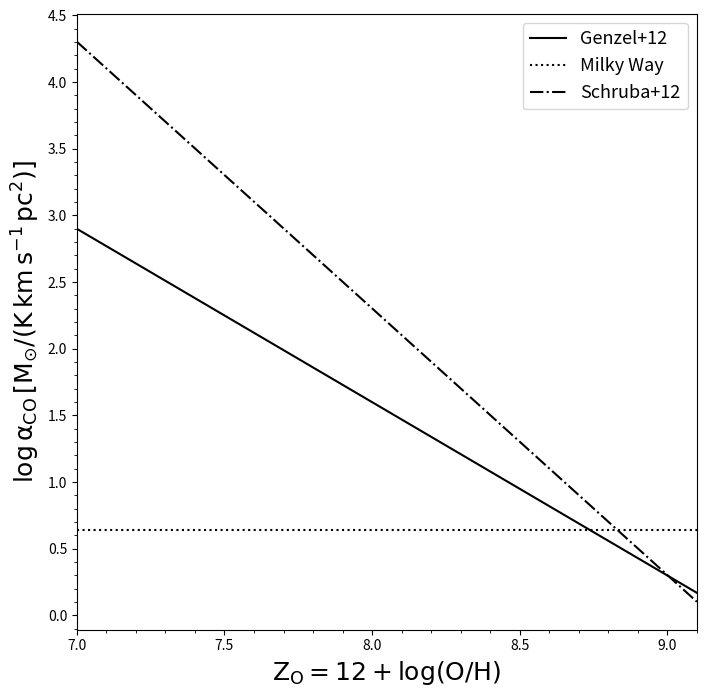

Python code for this plot: (Note: this script raises an exception after producing the figure.)
import numpy as np
import math
import matplotlib.pyplot as plt
from matplotlib.ticker import MultipleLocator, FormatStrFormatter

def genzel(x):
    logAlphaCO = []
    for i in range(0,len(x)):
        logAlphaCO.append((12 - (1.3*x[i])))
    return logAlphaCO

def schruba(x):
    logAlphaCO = []
    for i in range(0,len(x)):
        aco =  np.log10(8) + (-2*(x[i] - 8.7))
        logAlphaCO.append(aco)
    return logAlphaCO

def PlotAlphaCO(x, galactic, genzel, schruba):
    xmajorLocator   = MultipleLocator(0.5)
    xminorLocator   = MultipleLocator(0.1)
    ymajorLocator   = MultipleLocator(0.5)
    yminorLocator   = MultipleLocator(0.1)
    fig, ax = plt.subplots(nrows = 1, ncols = 1, squeeze=False, figsize=(8,8))
    ax[0,0].xaxis.set_major_locator(xmajorLocator)
    ax[0,0].xaxis.set_minor_locator(xminorLocator)
    ax[0,0].yaxis.set_major_locator(ymajorLocator)
    ax[0,0].yaxis.set_minor_locator(yminorLocator)
    ax[0,0].plot(x, genzel, 'k-', label = 'Genzel+12')
    ax[0,0].plot(x, galactic, 'k:', label = 'Milky Way')
    ax[0,0].plot(x, schruba, 'k-.', label = 'Schruba+12')
    ax[0,0].set_xlabel(r'$\mathrm{Z_{O}=12+log(O/H)}$', fontsize=18)
    ax[0,0].set_ylabel(r'$\mathrm{log\, \alpha_{CO}\, [M_{\odot}/(K\, km\, s^{-1}\, pc^{2})]}$', fontsize=18)
    # ax[0,0].set_ylim(-5, -1)
    ax[0,0].set_xlim(7, 9.1)
    ax[0,0].tick_params(axis='x',which='minor',bottom='on')
    plt.legend(fontsize = 13)
    plt.savefig('img/metallicity/alphaCO.pdf', format='pdf', dpi=250, transparent = False)

x = np.linspace(7,9.1,500)
galactic = np.log10(np.full(np.shape(x), 4.35))
genzel = genzel(x)
schruba = schruba(x)
PlotAlphaCO(x, galactic, genzel, schruba)
